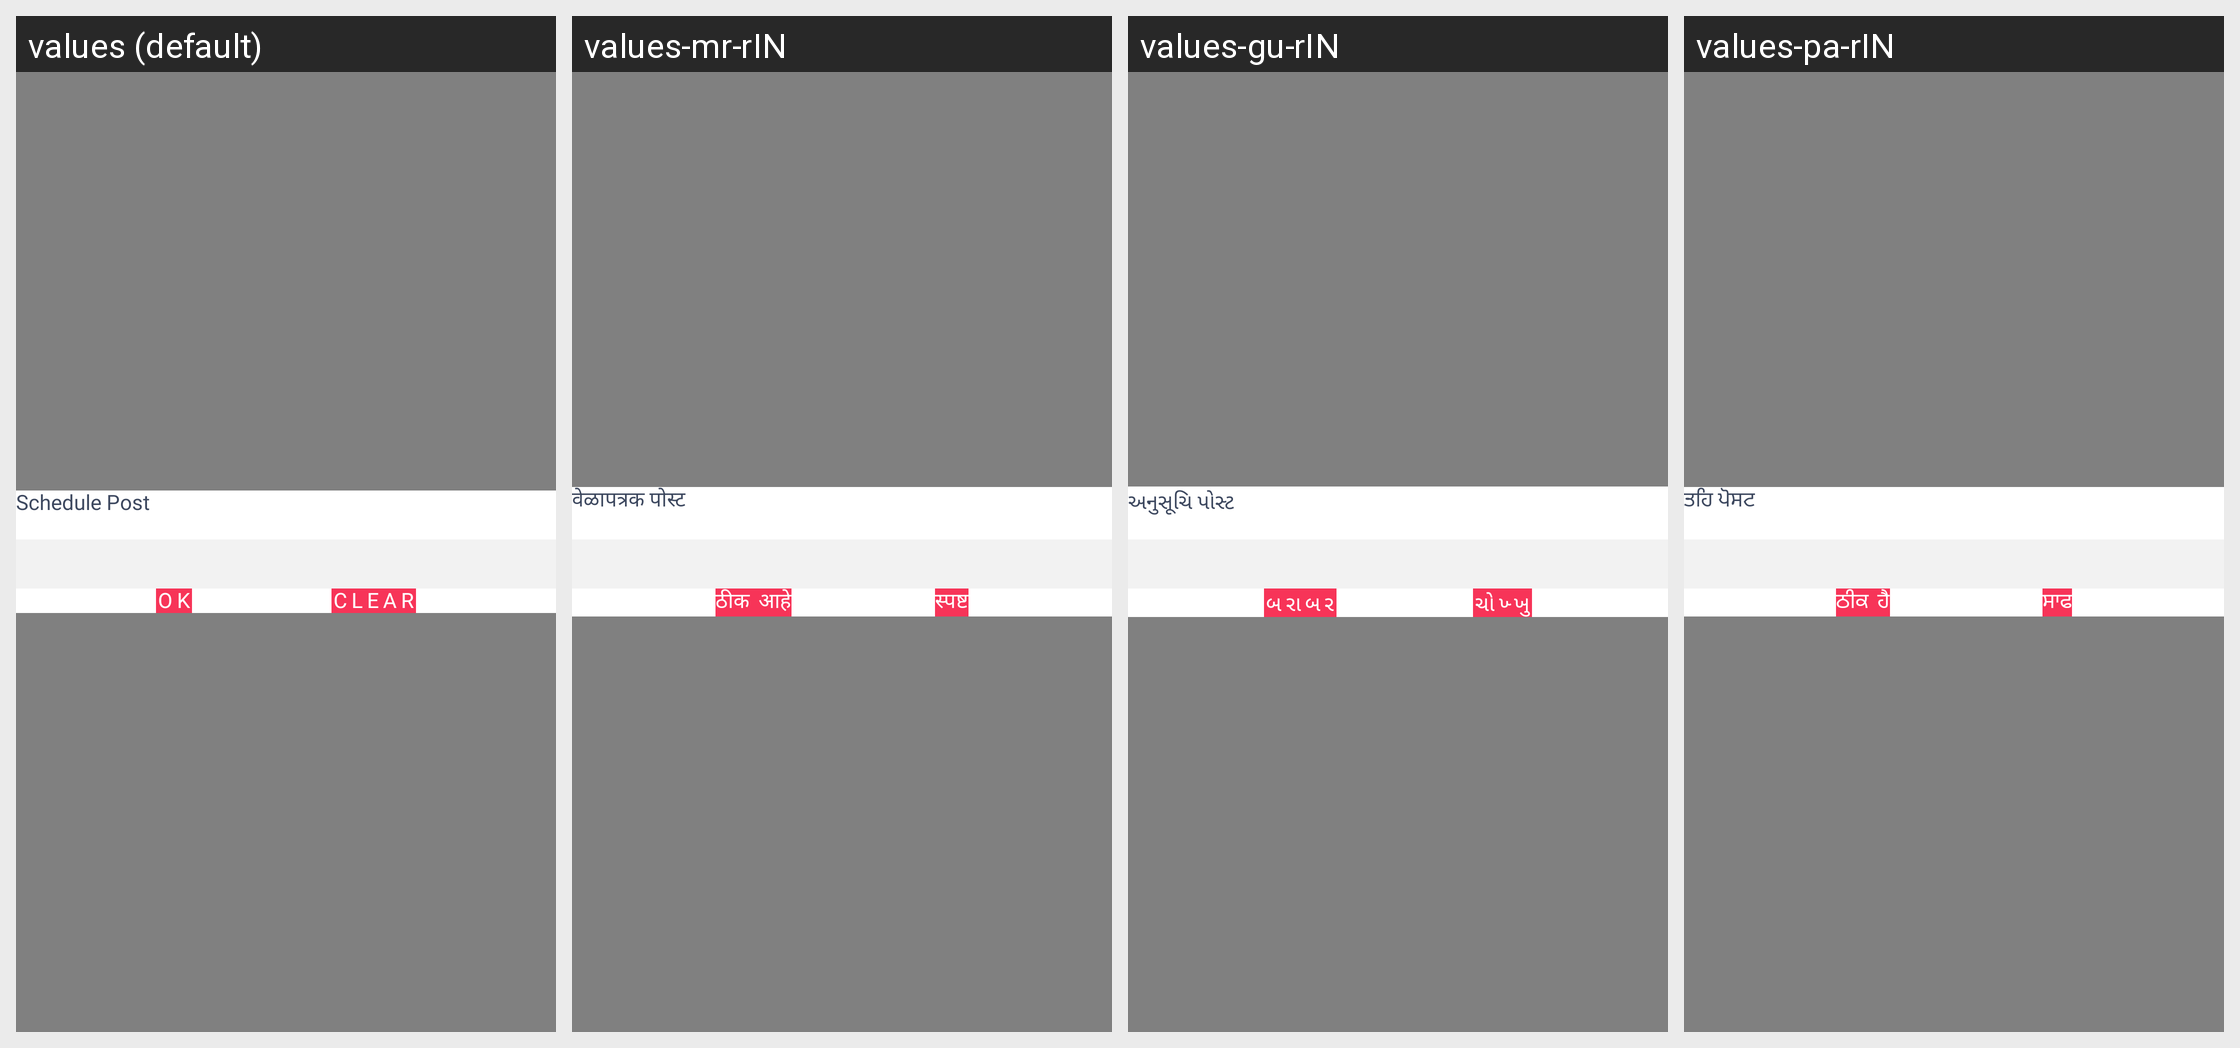

For this localized Android screen grid, give each drawn string resource with its value in every locale shown.
Android screen res/layout/dialog_schedule_time_picker.xml rendered under 4 locales, left to right: values (default), values-mr-rIN, values-gu-rIN, values-pa-rIN. Device: Nexus 5 (rendered at 1080×1920; each locale shown at half size, 540×960, under a caption strip naming it); theme AppTheme.
Other locales in the repository, not shown: values-as-rIN, values-bn-rIN, values-hi, values-kn-rIN, values-ml-rIN, values-ne-rIN, values-or-rIN, values-ta-rIN, values-te-rIN.
Strings drawn on this screen, with the default value and each locale's value (text and hints the layout hard-codes, and strings that could not be matched under every locale, appear in the picture but are not listed):

scheduled_post
  values: Schedule Post
  values-mr-rIN: वेळापत्रक पोस्ट
  values-gu-rIN: અનુસૂચિ પોસ્ટ
  values-pa-rIN: ਤਹਿ ਪੋਸਟ

ok
  values: OK
  values-mr-rIN: ठीक आहे
  values-gu-rIN: બરાબર
  values-pa-rIN: ਠੀਕ ਹੈ

clear
  values: clear
  values-mr-rIN: स्पष्ट
  values-gu-rIN: ચોખ્ખુ
  values-pa-rIN: ਸਾਫ
